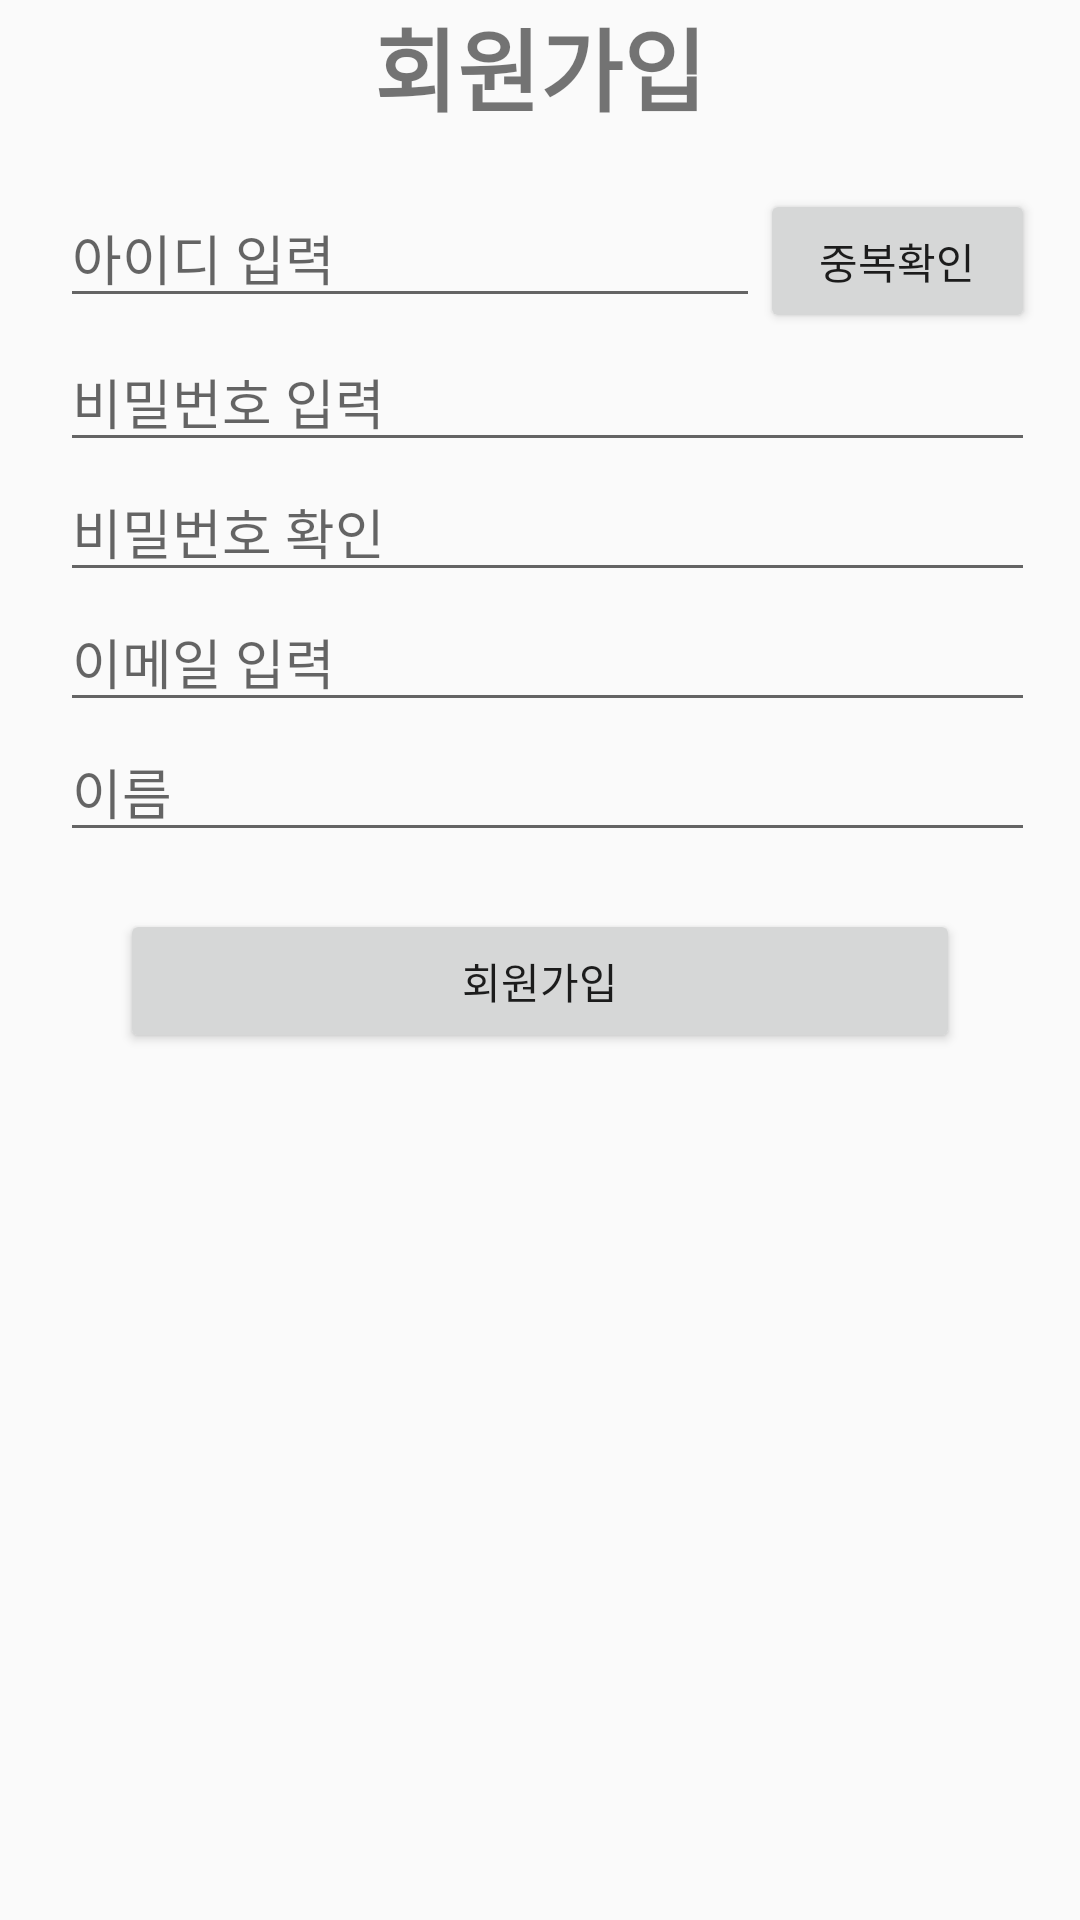

The Android layout XML behind this screen, and the referenced resources:
<!-- AndroidManifest.xml: application theme AppTheme -->
<!-- res/layout/activity_join.xml -->
<?xml version="1.0" encoding="utf-8"?>
<LinearLayout xmlns:android="http://schemas.android.com/apk/res/android"
    android:orientation="vertical" android:layout_width="match_parent"
    android:layout_height="match_parent">


    <TextView
        android:id="@+id/textView2"
        android:layout_width="match_parent"
        android:layout_height="wrap_content"
        android:gravity="center"
        android:text="회원가입"
        android:textSize="30sp"
        android:textStyle="bold" />

    <TextView
        android:id="@+id/textView3"
        android:layout_width="match_parent"
        android:layout_height="wrap_content" />

    <LinearLayout
        android:layout_width="match_parent"
        android:layout_height="wrap_content"
        android:orientation="horizontal">

        <EditText
            android:id="@+id/joinId"
            android:layout_width="wrap_content"
            android:layout_height="wrap_content"
            android:layout_marginLeft="20dp"
            android:layout_weight="7"
            android:ems="10"
            android:hint="아이디 입력"
            android:inputType="textPersonName" />

        <Button
            android:id="@+id/idDoubleCheck"
            android:layout_width="wrap_content"
            android:layout_height="wrap_content"
            android:layout_marginRight="15dp"
            android:layout_weight="1"
            android:text="중복확인" />
    </LinearLayout>

    <EditText
        android:id="@+id/joinPws"
        android:layout_width="match_parent"
        android:layout_height="wrap_content"
        android:layout_marginLeft="20dp"
        android:layout_marginRight="15dp"
        android:ems="10"
        android:hint="비밀번호 입력"
        android:inputType="textPassword" />

    <EditText
        android:id="@+id/joinPwsCheck"
        android:layout_width="match_parent"
        android:layout_height="wrap_content"
        android:layout_marginLeft="20dp"
        android:layout_marginRight="15dp"
        android:ems="10"
        android:hint="비밀번호 확인"
        android:inputType="textPassword" />

    <EditText
        android:id="@+id/joinEmail"
        android:layout_width="match_parent"
        android:layout_height="wrap_content"
        android:layout_marginLeft="20dp"
        android:layout_marginRight="15dp"
        android:ems="10"
        android:hint="이메일 입력"
        android:inputType="textEmailAddress" />

    <EditText
        android:id="@+id/joinName"
        android:layout_width="match_parent"
        android:layout_height="wrap_content"
        android:layout_marginLeft="20dp"
        android:layout_marginRight="15dp"
        android:ems="10"
        android:hint="이름"
        android:inputType="textPersonName" />

    <TextView
        android:id="@+id/textView5"
        android:layout_width="match_parent"
        android:layout_height="wrap_content" />

    <Button
        android:id="@+id/joinbtn"
        android:layout_width="match_parent"
        android:layout_height="wrap_content"
        android:layout_marginLeft="40dp"
        android:layout_marginRight="40dp"
        android:text="회원가입" />

</LinearLayout>
<!-- resources referenced by this layout -->
<resources>
  <style name="AppTheme" parent="Theme.AppCompat.Light.DarkActionBar">
          
          <item name="colorPrimary">@color/colorPrimary</item>
          <item name="colorPrimaryDark">@color/colorPrimaryDark</item>
          <item name="colorAccent">@color/colorAccent</item>
      </style>
  <color name="colorPrimary">#008577</color>
  <color name="colorPrimaryDark">#00574B</color>
  <color name="colorAccent">#D81B60</color>
</resources>
